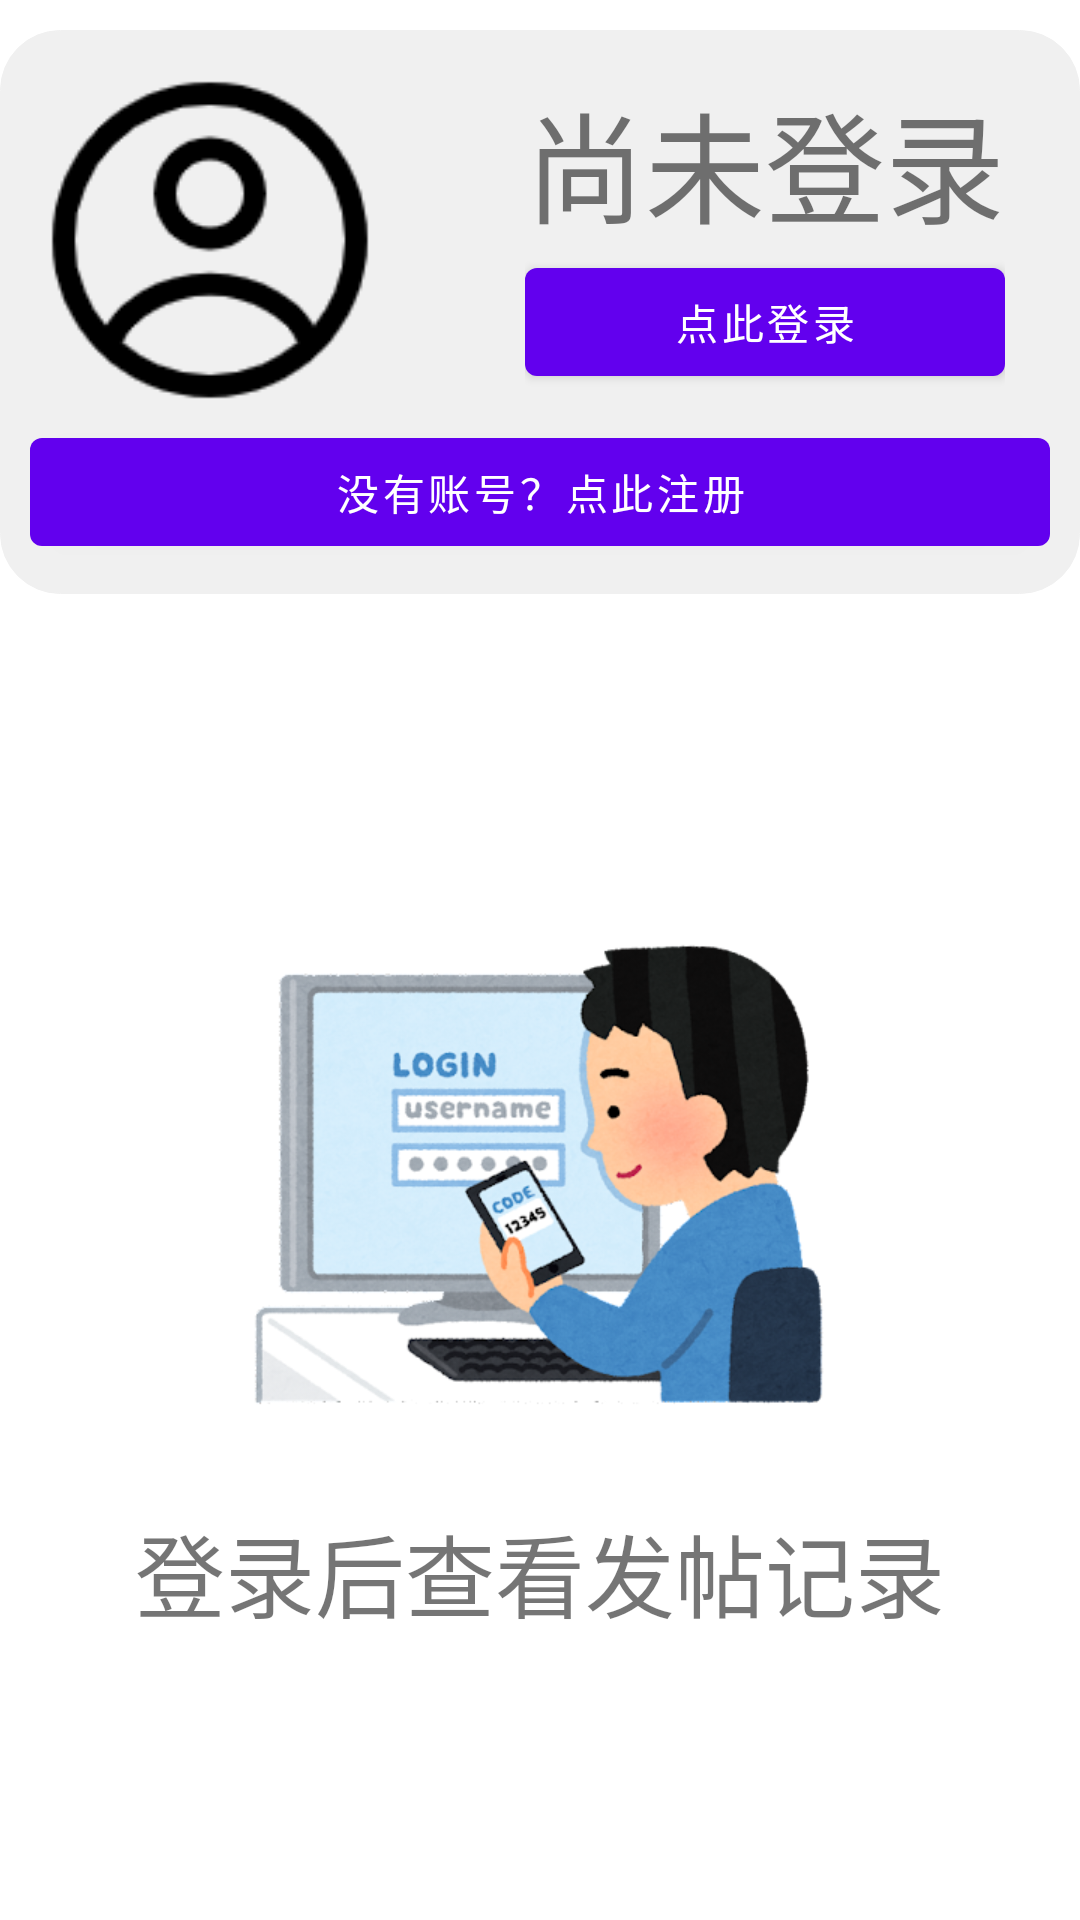

Reconstruct the res/layout file that produces this screen, plus the resources it refers to.
<!-- AndroidManifest.xml: application theme Theme.Frontend -->
<!-- res/layout/option_tab.xml -->
<?xml version="1.0" encoding="utf-8"?>
<LinearLayout xmlns:android="http://schemas.android.com/apk/res/android"
    android:layout_width="match_parent"
    android:layout_height="match_parent"
    android:orientation="vertical">

    <LinearLayout
        android:id="@+id/unlogin_pad"
        android:layout_width="match_parent"
        android:layout_height="wrap_content"
        android:layout_marginTop="10dp"
        android:background="@drawable/input"
        android:orientation="vertical"
        android:padding="10dp">

        <LinearLayout
            android:layout_width="match_parent"
            android:layout_height="wrap_content"
            android:orientation="horizontal">

            <ImageView
                android:layout_width="120dp"
                android:layout_height="120dp"
                android:src="@drawable/unlogin" />

            <LinearLayout
                android:layout_width="wrap_content"
                android:layout_height="wrap_content"
                android:layout_marginLeft="40dp"
                android:orientation="vertical"
                android:padding="5dp">

                <TextView
                    android:layout_width="wrap_content"
                    android:layout_height="wrap_content"
                    android:text="尚未登录"
                    android:textSize="40dp" />

                <Button
                    android:id="@+id/button_jump_login"
                    android:layout_width="match_parent"
                    android:layout_height="wrap_content"
                    android:onClick="loginTab"
                    android:text="点此登录" />
            </LinearLayout>
        </LinearLayout>

        <Button
            android:id="@+id/button_jump_register"
            android:layout_width="match_parent"
            android:layout_height="wrap_content"
            android:onClick="registerTab"
            android:text="没有账号？点此注册" />
    </LinearLayout>

    <LinearLayout
        android:layout_width="match_parent"
        android:layout_height="match_parent"
        android:gravity="center"
        android:id="@+id/id_unLogin_user_info"
        android:orientation="vertical">

        <ImageView
            android:layout_width="200dp"
            android:layout_height="200dp"
            android:src="@drawable/login_background"/>

        <TextView
            android:layout_marginTop="10dp"
            android:layout_width="wrap_content"
            android:layout_height="wrap_content"
            android:textSize="30sp"
            android:text="登录后查看发帖记录" />
    </LinearLayout>

    <ScrollView
        android:id="@+id/id_user_info"
        android:layout_width="match_parent"
        android:layout_height="wrap_content"
        android:visibility="gone">

        <LinearLayout
            android:layout_width="match_parent"
            android:layout_height="wrap_content"
            android:layout_marginTop="10dp"
            android:orientation="vertical">

            <LinearLayout
                android:layout_width="match_parent"
                android:layout_height="wrap_content"
                android:background="@drawable/input"
                android:orientation="vertical"
                android:padding="10dp">

                <LinearLayout
                    android:layout_width="match_parent"
                    android:layout_height="wrap_content"
                    android:orientation="horizontal">

                    <com.vicom.frontend.view.MyImageView
                        android:id="@+id/id_user_info_icon"
                        android:layout_width="120dp"
                        android:layout_height="120dp"
                        android:src="@drawable/user_icon" />

                    <LinearLayout
                        android:layout_width="wrap_content"
                        android:layout_height="wrap_content"
                        android:layout_marginLeft="40dp"
                        android:orientation="vertical"
                        android:padding="5dp">

                        <LinearLayout
                            android:layout_width="wrap_content"
                            android:layout_height="wrap_content"
                            android:gravity="bottom"
                            android:orientation="horizontal">

                            <TextView
                                android:id="@+id/id_user_info_nickname"
                                android:layout_width="wrap_content"
                                android:layout_height="wrap_content"
                                android:text="用户名"
                                android:textSize="30dp" />

                            <ImageView
                                android:id="@+id/id_male_icon"
                                android:layout_width="wrap_content"
                                android:layout_height="wrap_content"
                                android:layout_marginLeft="10dp"
                                android:src="@drawable/male"
                                android:visibility="gone" />

                            <ImageView
                                android:id="@+id/id_female_icon"
                                android:layout_width="wrap_content"
                                android:layout_height="wrap_content"
                                android:layout_marginLeft="10dp"
                                android:src="@drawable/female"
                                android:visibility="gone" />
                        </LinearLayout>

                        <TextView
                            android:id="@+id/id_user_info_introduce"
                            android:layout_width="wrap_content"
                            android:layout_height="wrap_content"
                            android:text="简介"
                            android:textSize="20dp" />

                    </LinearLayout>
                </LinearLayout>

                <Button
                    android:id="@+id/button_jump_change"
                    android:layout_width="match_parent"
                    android:layout_height="wrap_content"
                    android:text="修改个人信息" />

                <Button
                    android:id="@+id/button_jump_logout"
                    android:layout_width="match_parent"
                    android:layout_height="wrap_content"
                    android:onClick="logout"
                    android:text="登出账号" />
            </LinearLayout>


            <RelativeLayout
                android:layout_width="match_parent"
                android:layout_height="wrap_content">

                <FrameLayout
                    android:id="@+id/id_my_post_list"
                    android:layout_width="match_parent"
                    android:layout_height="wrap_content" />
            </RelativeLayout>
        </LinearLayout>
    </ScrollView>
</LinearLayout>
<!-- resources referenced by this layout -->
<resources>
  <!-- drawable female: png bitmap (drawable-v24, 998 bytes) -->
  <!-- drawable input (drawable) -->
  <?xml version="1.0" encoding="utf-8"?>
  <shape xmlns:android="http://schemas.android.com/apk/res/android"
      android:shape="rectangle">
      <stroke
          android:width="1px"
          android:color="#F0F0F0" />
  
      <corners android:radius="20dip" />
      <solid android:color="#F0F0F0" />
  </shape>
  <!-- drawable login_background: png bitmap (drawable-v24, 150443 bytes) -->
  <!-- drawable male: png bitmap (drawable-v24, 1032 bytes) -->
  <!-- drawable unlogin: png bitmap (drawable-v24, 4471 bytes) -->
  <!-- drawable user_icon: jpg bitmap (drawable-v24, 52251 bytes) -->
  <style name="Theme.Frontend" parent="Theme.MaterialComponents.DayNight.DarkActionBar">
          
          <item name="colorPrimary">@color/purple_500</item>
          <item name="colorPrimaryVariant">@color/purple_700</item>
          <item name="colorOnPrimary">@color/white</item>
          
          <item name="colorSecondary">@color/teal_200</item>
          <item name="colorSecondaryVariant">@color/teal_700</item>
          <item name="colorOnSecondary">@color/black</item>
          
          <item name="android:statusBarColor" tools:targetApi="l">?attr/colorPrimaryVariant</item>
          
      </style>
  <!-- not gathered from this repository: default colours our renderer supplied (Android Studio template values) -->
  <color name="purple_500">#FF6200EE</color>
  <color name="purple_700">#FF3700B3</color>
  <color name="teal_200">#FF03DAC5</color>
  <color name="teal_700">#FF018786</color>
  <color name="black">#FF000000</color>
  <color name="white">#FFFFFFFF</color>
</resources>
